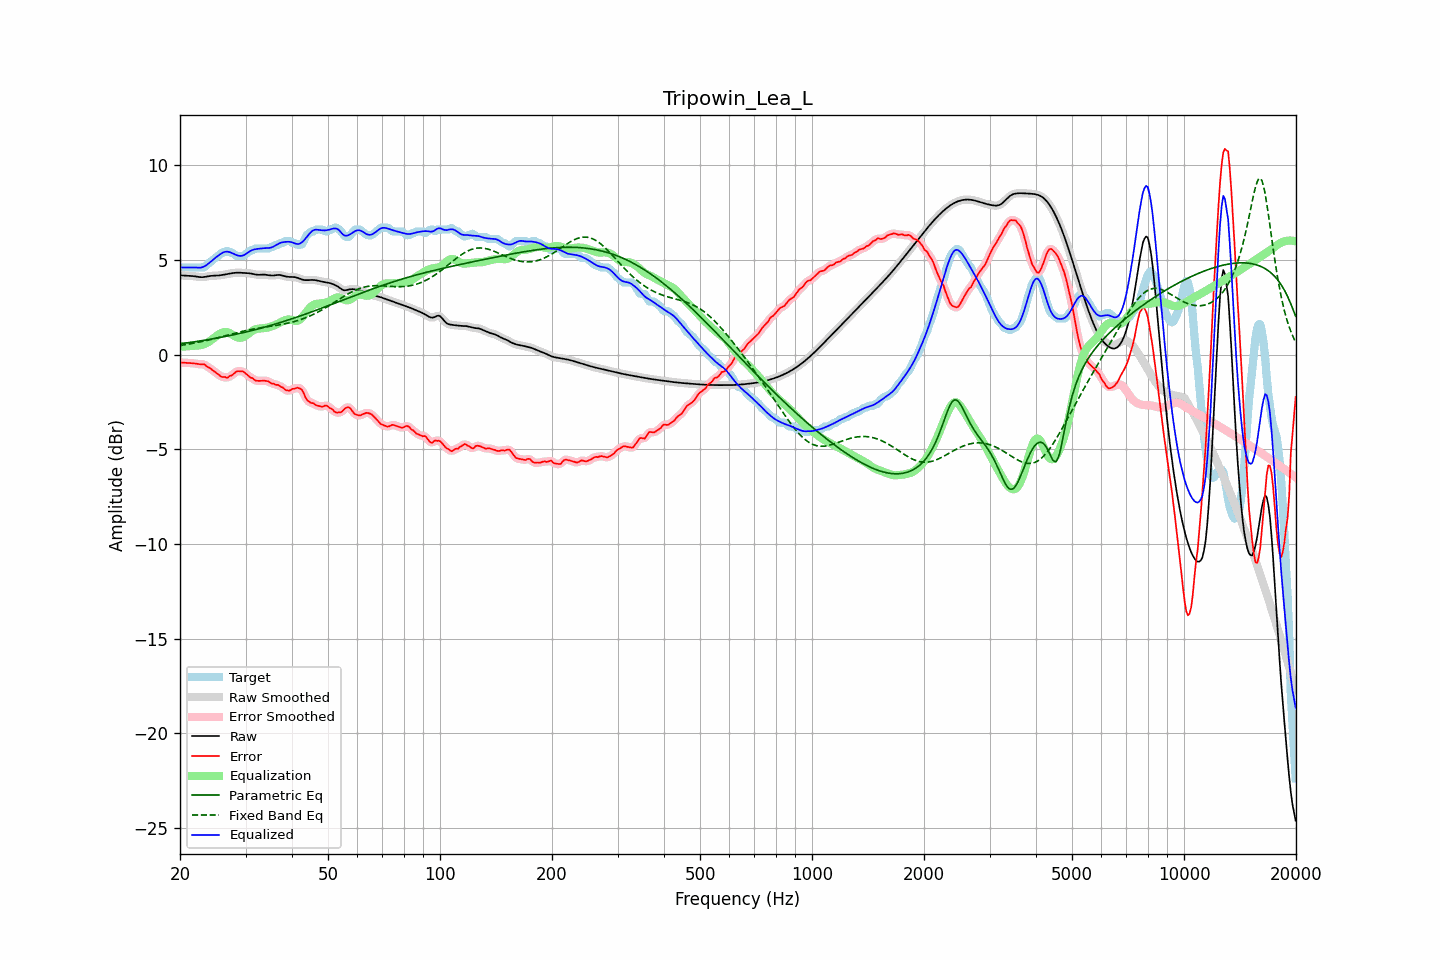

The file beside this chart, header and first rows:
frequency, raw, error, smoothed, error_smoothed, equalization, parametric_eq, fixed_band_eq, equalized_raw, equalized_smoothed, target
20.00, 4.18, -0.42, 4.18, -0.42, 0.42, 0.57, 0.48, 4.60, 4.60, 4.60
20.20, 4.18, -0.42, 4.18, -0.42, 0.42, 0.58, 0.49, 4.60, 4.60, 4.60
20.40, 4.18, -0.42, 4.18, -0.43, 0.43, 0.59, 0.51, 4.60, 4.60, 4.60
20.61, 4.17, -0.43, 4.17, -0.43, 0.43, 0.61, 0.52, 4.60, 4.60, 4.60
20.81, 4.16, -0.44, 4.17, -0.44, 0.44, 0.62, 0.53, 4.60, 4.60, 4.60
21.02, 4.16, -0.44, 4.16, -0.44, 0.44, 0.63, 0.55, 4.60, 4.60, 4.60
21.23, 4.16, -0.44, 4.16, -0.45, 0.45, 0.64, 0.56, 4.60, 4.60, 4.60
21.44, 4.15, -0.45, 4.15, -0.45, 0.45, 0.65, 0.58, 4.61, 4.61, 4.60
21.66, 4.14, -0.46, 4.14, -0.46, 0.46, 0.66, 0.59, 4.61, 4.61, 4.60
21.87, 4.14, -0.47, 4.13, -0.47, 0.47, 0.68, 0.61, 4.60, 4.60, 4.60
22.09, 4.12, -0.48, 4.12, -0.48, 0.47, 0.69, 0.63, 4.60, 4.59, 4.60
22.31, 4.11, -0.49, 4.11, -0.49, 0.48, 0.70, 0.64, 4.59, 4.59, 4.60
22.54, 4.10, -0.51, 4.10, -0.51, 0.49, 0.72, 0.66, 4.59, 4.59, 4.60
22.76, 4.09, -0.51, 4.09, -0.51, 0.51, 0.73, 0.68, 4.59, 4.59, 4.60
22.99, 4.09, -0.51, 4.09, -0.51, 0.53, 0.74, 0.70, 4.61, 4.62, 4.60
23.22, 4.10, -0.51, 4.10, -0.53, 0.55, 0.76, 0.72, 4.65, 4.65, 4.61
23.45, 4.11, -0.58, 4.11, -0.57, 0.59, 0.77, 0.74, 4.70, 4.70, 4.69
23.69, 4.13, -0.64, 4.13, -0.63, 0.63, 0.78, 0.75, 4.76, 4.76, 4.76
23.92, 4.14, -0.69, 4.14, -0.69, 0.68, 0.80, 0.77, 4.82, 4.82, 4.83
24.16, 4.16, -0.74, 4.15, -0.75, 0.74, 0.81, 0.79, 4.89, 4.89, 4.89
24.40, 4.16, -0.81, 4.16, -0.80, 0.80, 0.83, 0.82, 4.97, 4.97, 4.97
24.65, 4.17, -0.87, 4.17, -0.87, 0.87, 0.84, 0.84, 5.04, 5.04, 5.04
24.89, 4.17, -0.93, 4.17, -0.93, 0.94, 0.86, 0.86, 5.11, 5.11, 5.10
25.14, 4.17, -0.99, 4.17, -0.99, 1.00, 0.87, 0.88, 5.18, 5.18, 5.16
25.39, 4.18, -1.06, 4.18, -1.06, 1.06, 0.89, 0.90, 5.24, 5.24, 5.23
25.65, 4.19, -1.13, 4.19, -1.12, 1.11, 0.90, 0.92, 5.30, 5.30, 5.31
25.91, 4.20, -1.18, 4.20, -1.16, 1.15, 0.92, 0.95, 5.35, 5.36, 5.38
26.16, 4.22, -1.18, 4.22, -1.19, 1.18, 0.94, 0.97, 5.40, 5.40, 5.40
26.43, 4.23, -1.18, 4.23, -1.21, 1.19, 0.95, 0.99, 5.43, 5.43, 5.41
26.69, 4.25, -1.23, 4.25, -1.20, 1.19, 0.97, 1.01, 5.44, 5.44, 5.47
26.96, 4.26, -1.20, 4.26, -1.19, 1.17, 0.99, 1.04, 5.43, 5.43, 5.46
27.23, 4.28, -1.12, 4.28, -1.15, 1.13, 1.01, 1.06, 5.41, 5.41, 5.40
27.50, 4.29, -1.11, 4.29, -1.10, 1.08, 1.02, 1.08, 5.37, 5.37, 5.40
27.77, 4.31, -1.04, 4.31, -1.03, 1.03, 1.04, 1.10, 5.34, 5.34, 5.35
28.05, 4.32, -0.97, 4.32, -0.97, 0.98, 1.06, 1.13, 5.30, 5.30, 5.29
28.33, 4.32, -0.89, 4.32, -0.91, 0.93, 1.08, 1.15, 5.26, 5.26, 5.22
28.62, 4.33, -0.88, 4.33, -0.88, 0.90, 1.10, 1.17, 5.23, 5.23, 5.20
28.90, 4.33, -0.88, 4.32, -0.87, 0.89, 1.12, 1.19, 5.21, 5.21, 5.20
29.19, 4.32, -0.88, 4.32, -0.88, 0.89, 1.13, 1.21, 5.21, 5.21, 5.20
29.48, 4.31, -0.89, 4.31, -0.90, 0.92, 1.15, 1.23, 5.23, 5.23, 5.20
29.78, 4.31, -0.94, 4.31, -0.94, 0.96, 1.17, 1.25, 5.26, 5.27, 5.25
30.08, 4.31, -1.01, 4.31, -1.00, 1.01, 1.19, 1.27, 5.31, 5.31, 5.32
30.38, 4.30, -1.08, 4.30, -1.08, 1.07, 1.21, 1.29, 5.37, 5.37, 5.38
30.68, 4.30, -1.15, 4.29, -1.15, 1.14, 1.24, 1.31, 5.43, 5.43, 5.45
30.99, 4.28, -1.22, 4.28, -1.20, 1.20, 1.26, 1.32, 5.48, 5.48, 5.50
31.30, 4.27, -1.24, 4.27, -1.26, 1.25, 1.28, 1.34, 5.52, 5.52, 5.50
31.61, 4.25, -1.31, 4.25, -1.31, 1.30, 1.30, 1.36, 5.55, 5.55, 5.55
31.93, 4.23, -1.37, 4.23, -1.35, 1.34, 1.32, 1.37, 5.57, 5.57, 5.60
32.24, 4.22, -1.38, 4.22, -1.39, 1.36, 1.34, 1.39, 5.58, 5.58, 5.60
32.57, 4.21, -1.39, 4.22, -1.39, 1.37, 1.37, 1.40, 5.59, 5.59, 5.60
32.89, 4.22, -1.38, 4.22, -1.38, 1.38, 1.39, 1.41, 5.60, 5.60, 5.60
33.22, 4.22, -1.38, 4.22, -1.38, 1.39, 1.41, 1.43, 5.61, 5.61, 5.60
33.55, 4.22, -1.38, 4.22, -1.38, 1.39, 1.44, 1.44, 5.62, 5.62, 5.60
33.89, 4.22, -1.38, 4.22, -1.38, 1.40, 1.46, 1.45, 5.62, 5.62, 5.60
34.23, 4.21, -1.40, 4.21, -1.39, 1.42, 1.48, 1.47, 5.62, 5.62, 5.60
34.57, 4.19, -1.41, 4.19, -1.43, 1.44, 1.51, 1.48, 5.63, 5.63, 5.60
34.92, 4.18, -1.47, 4.18, -1.47, 1.46, 1.53, 1.49, 5.64, 5.64, 5.65
35.27, 4.17, -1.53, 4.17, -1.51, 1.49, 1.56, 1.50, 5.66, 5.66, 5.70
35.62, 4.18, -1.53, 4.18, -1.55, 1.52, 1.58, 1.52, 5.70, 5.70, 5.70
35.97, 4.19, -1.57, 4.19, -1.57, 1.55, 1.61, 1.53, 5.74, 5.74, 5.76
... 635 more rows
